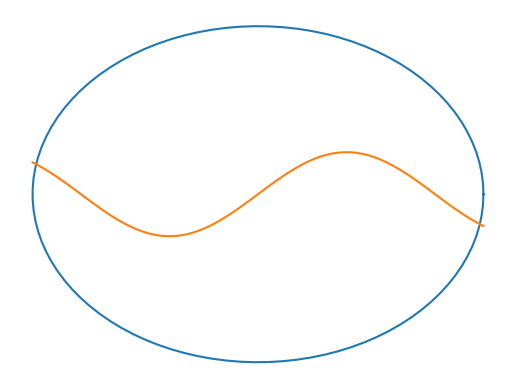

Recreate this plot in Python.
import matplotlib.pyplot as plt
import seaborn as sns
import numpy as np

"""
[redacted]
3/17/22
"""

theta = np.linspace(0, 2 * np.pi, 100)
radius = 4

#Coordinates for circle
x = radius * np.cos(theta)
y = radius * np.sin(theta)

#coordinates for sine wave
xsin = np.linspace(-4, 4, 100)
ysin = np.sin(xsin)

#Plot and show data
plt.plot(x, y)
plt.plot(xsin, ysin)
plt.axis("off")
plt.show()